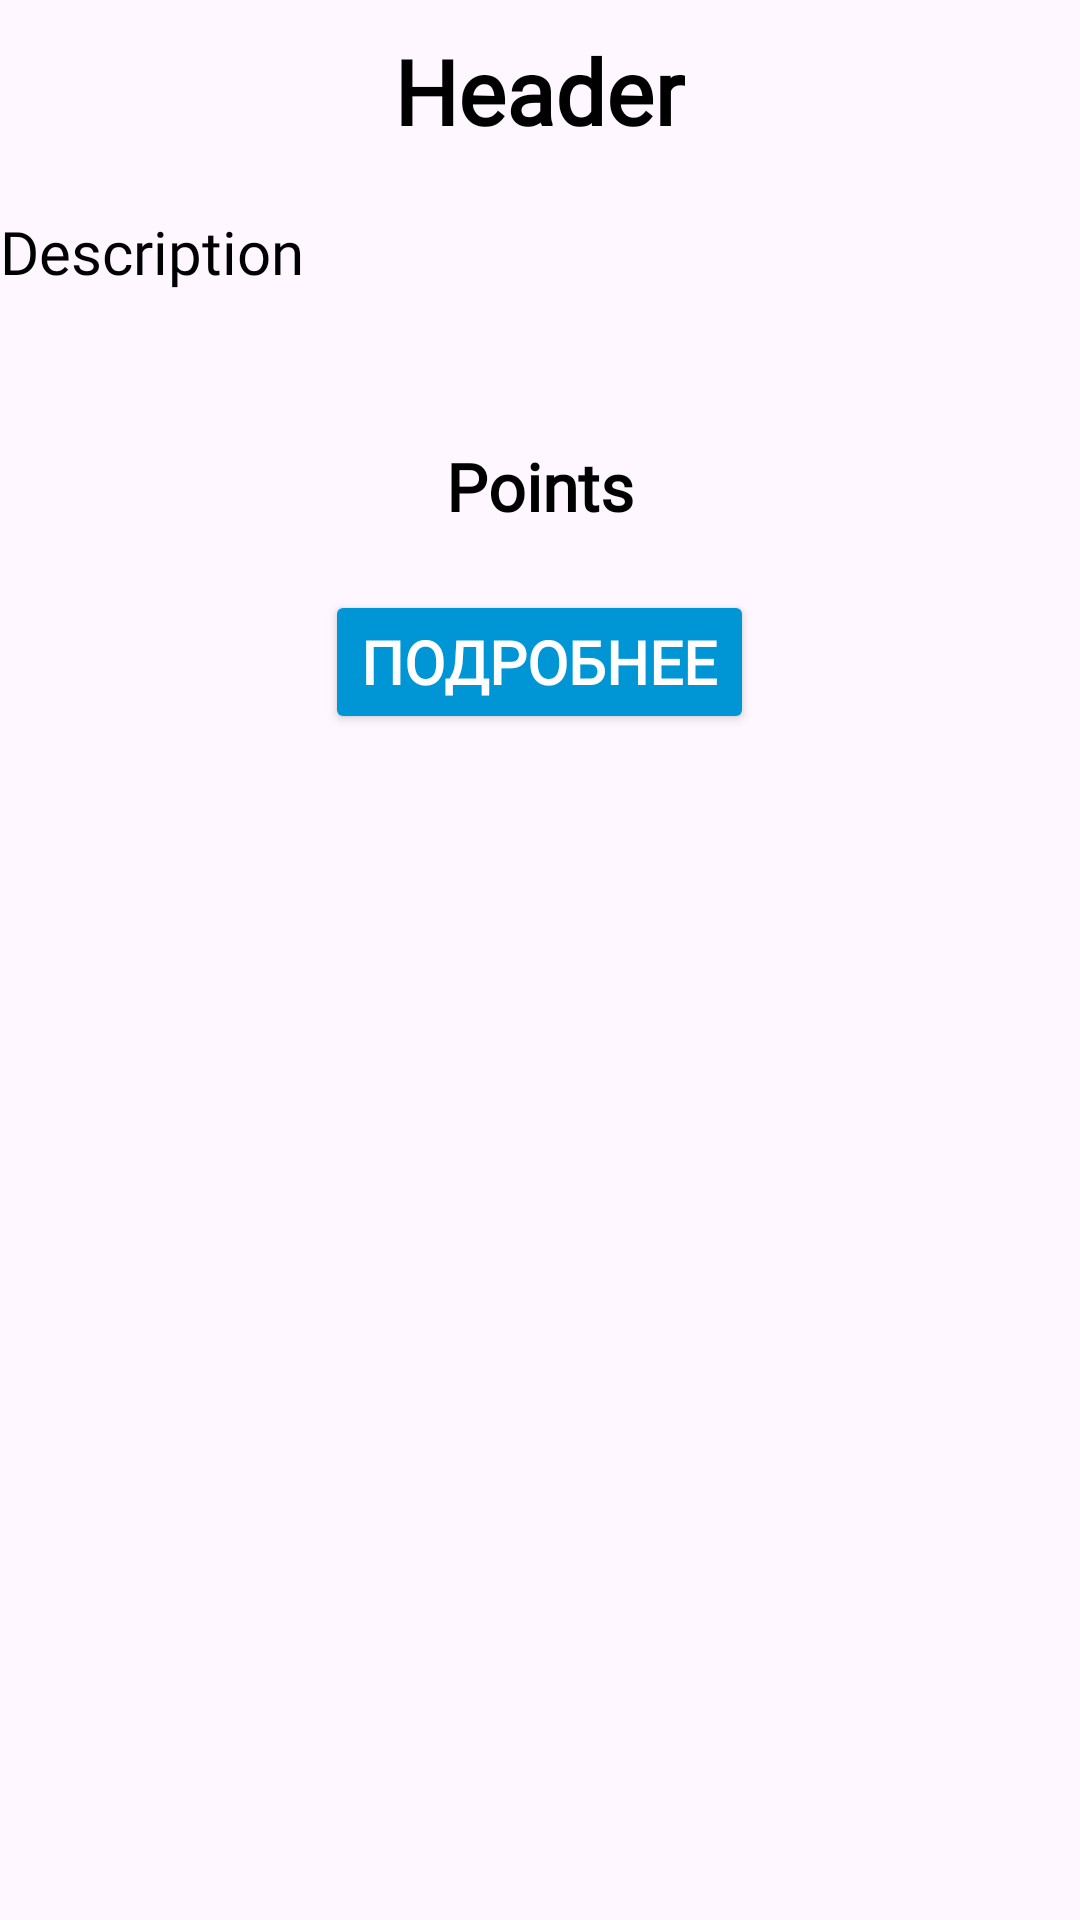

This screen was rendered from an Android layout file. Write that file and the resources it references.
<!-- AndroidManifest.xml: application theme Theme.FirstTry -->
<!-- res/layout/news_in_list.xml -->
<?xml version="1.0" encoding="utf-8"?>
<LinearLayout xmlns:android="http://schemas.android.com/apk/res/android"
    xmlns:app="http://schemas.android.com/apk/res-auto"
    xmlns:tools="http://schemas.android.com/tools"
    android:layout_width="match_parent"
    android:layout_height="wrap_content"
    android:orientation="vertical">

    <TextView
        android:id="@+id/news_activity_header"
        android:layout_width="wrap_content"
        android:layout_height="wrap_content"
        android:layout_marginTop="10dp"
        android:fontFamily="@font/inter_bold"
        android:textColor="@color/black"
        android:text="Header"
        android:layout_gravity="center"
        android:textSize="30sp"
        android:textStyle="bold" />

    <TextView
        android:id="@+id/news_activity_description"
        android:layout_width="wrap_content"
        android:layout_height="wrap_content"
        android:textColor="@color/black"
        android:fontFamily="@font/inter"
        android:text="Description"
        android:layout_marginTop="20dp"
        android:textSize="20sp" />

    <TextView
        android:id="@+id/news_activity_points"
        android:layout_width="wrap_content"
        android:layout_height="wrap_content"
        android:textColor="@color/black"
        android:layout_marginTop="50dp"
        android:fontFamily="@font/inter"
        android:text="Points"
        android:layout_gravity="center"
        android:textSize="22sp"
        android:textStyle="bold" />

    <Button
        android:id="@+id/news_list_goToNews"
        android:layout_width="wrap_content"
        android:layout_height="wrap_content"
        android:layout_marginTop="20dp"
        android:layout_marginBottom="100dp"
        android:backgroundTint="#0096d5"
        android:fontFamily="@font/inter_bold"
        android:layout_gravity="center"
        android:text="Подробнее"
        android:textColor="@color/white"
        android:textSize="20sp"
        android:textStyle="bold" />
</LinearLayout>
<!-- resources referenced by this layout -->
<resources>
  <style name="Theme.FirstTry" parent="Base.Theme.FirstTry" />
  <style name="Base.Theme.FirstTry" parent="Theme.Material3.DayNight.NoActionBar">
          <item name="android:textColor">@color/black</item>
      </style>
  <!-- not gathered from this repository: default colours our renderer supplied (Android Studio template values) -->
  <color name="black">#FF000000</color>
  <color name="white">#FFFFFFFF</color>
</resources>
